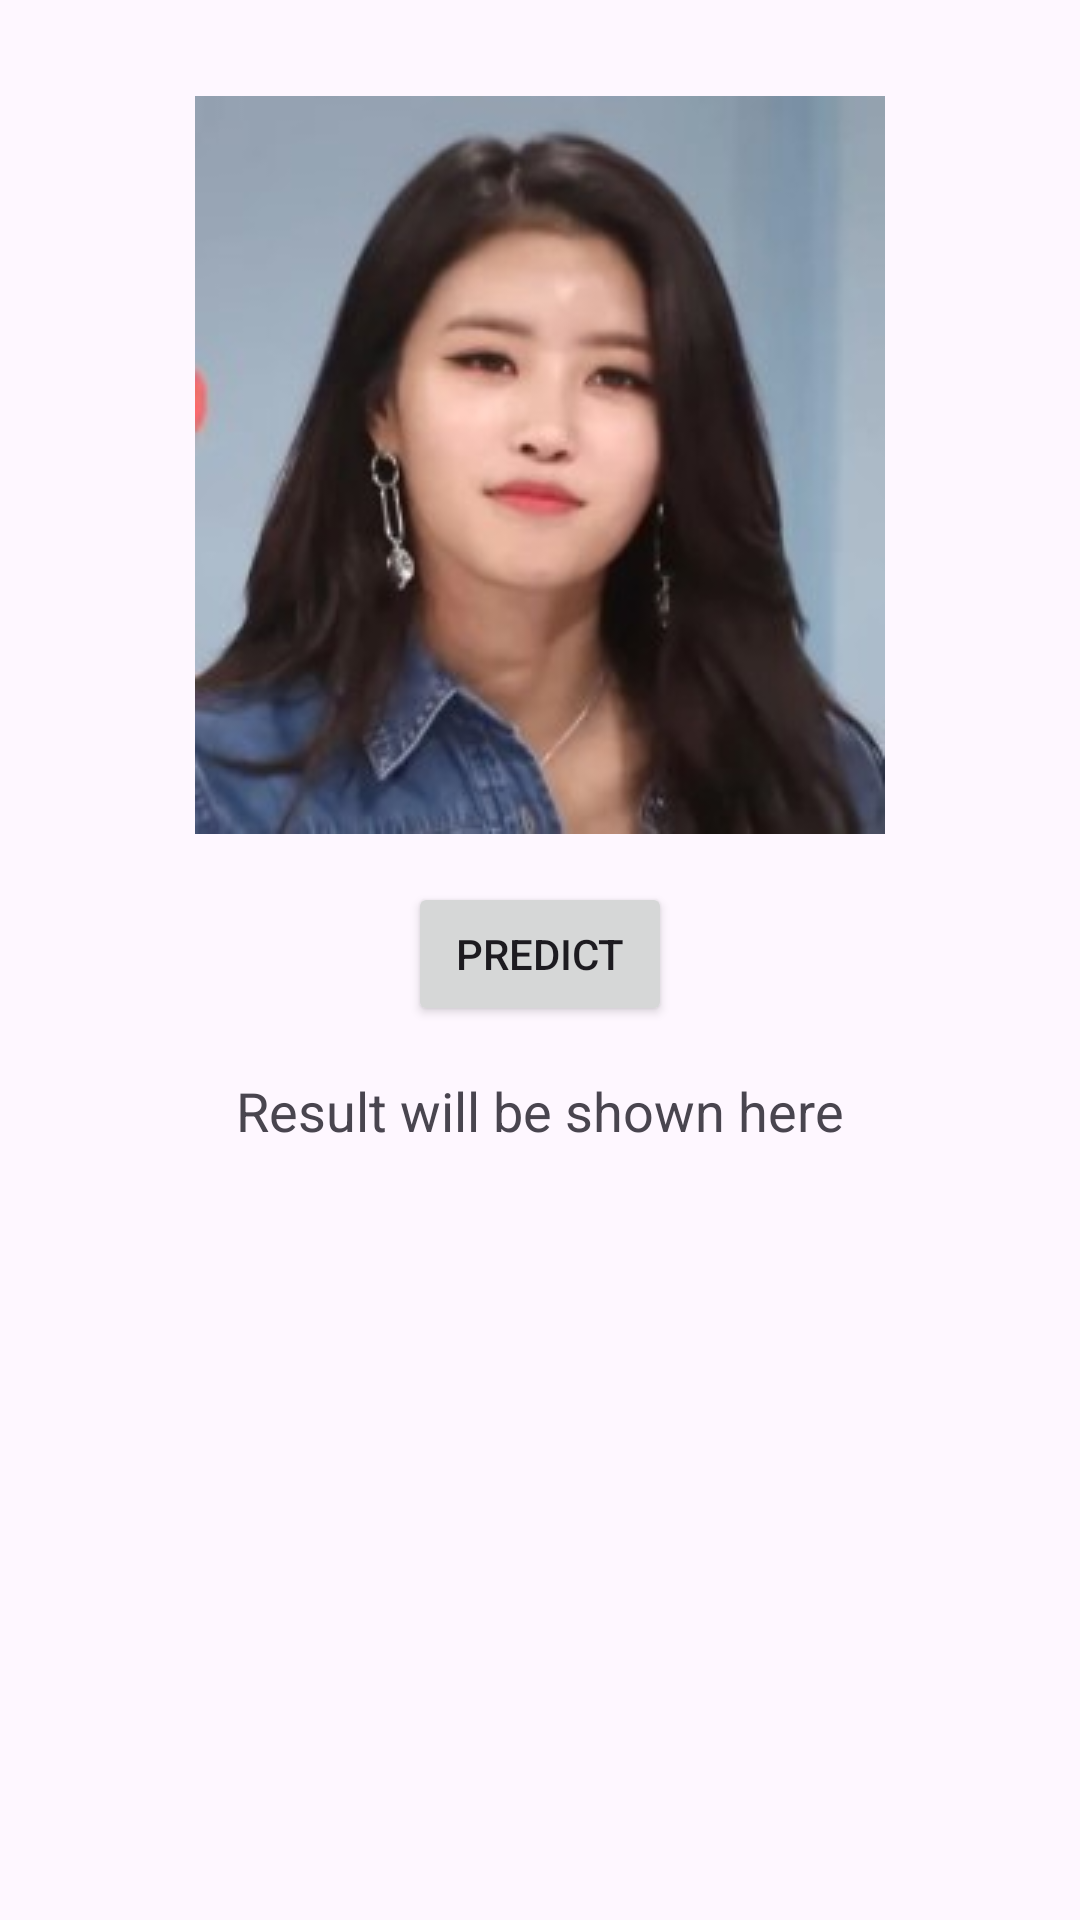

Produce the Android XML layout that renders to this screen, including the resource entries it uses.
<!-- AndroidManifest.xml: application theme Theme.PersonalColor -->
<!-- res/layout/activity_tflite_test.xml -->
<?xml version="1.0" encoding="utf-8"?>
<RelativeLayout xmlns:android="http://schemas.android.com/apk/res/android"
    xmlns:tools="http://schemas.android.com/tools"
    android:layout_width="match_parent"
    android:layout_height="match_parent"
    tools:context=".TfliteTestActivity">

    <ImageView
        android:id="@+id/imageView"
        android:layout_width="wrap_content"
        android:layout_height="wrap_content"
        android:layout_centerHorizontal="true"
        android:layout_marginTop="32dp"
        android:src="@drawable/tflite_4" />

    <Button
        android:id="@+id/predictButton"
        android:layout_width="wrap_content"
        android:layout_height="wrap_content"
        android:layout_below="@id/imageView"
        android:layout_centerHorizontal="true"
        android:layout_marginTop="16dp"
        android:text="Predict" />

    <TextView
        android:id="@+id/resultTextView"
        android:layout_width="wrap_content"
        android:layout_height="wrap_content"
        android:layout_below="@id/predictButton"
        android:layout_centerHorizontal="true"
        android:layout_marginTop="16dp"
        android:text="Result will be shown here"
        android:textSize="18sp" />

</RelativeLayout>
<!-- resources referenced by this layout -->
<resources>
  <!-- drawable tflite_4: jpg bitmap (drawable, 11454 bytes) -->
  <style name="Theme.PersonalColor" parent="Base.Theme.PersonalColor" />
  <style name="Base.Theme.PersonalColor" parent="Theme.Material3.DayNight.NoActionBar">
          
          
      </style>
</resources>
